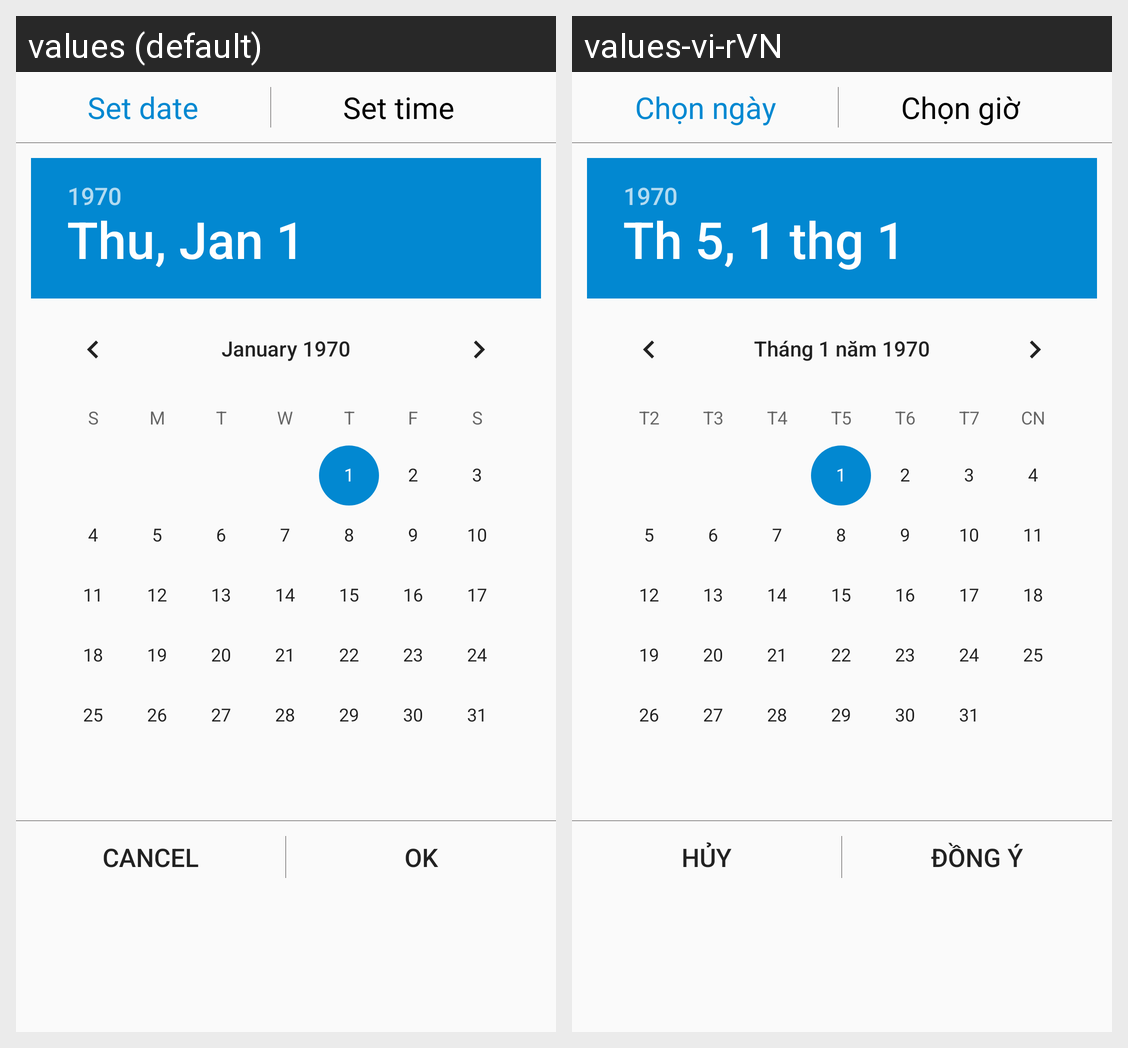

The Android screen above is rendered under two locales of the same app. Produce the string resources it draws, with the default and per-locale values.
Android screen res/layout/dialog_date_time_picker.xml rendered under 2 locales, left to right: values (default), values-vi-rVN. Device: Nexus 5 (rendered at 1080×1920; each locale shown at half size, 540×960, under a caption strip naming it); theme AppTheme.
Strings drawn on this screen, with the default value and each locale's value (text and hints the layout hard-codes, and strings that could not be matched under every locale, appear in the picture but are not listed):

setDate
  values: Set date
  values-vi-rVN: Chọn ngày

setTime
  values: Set time
  values-vi-rVN: Chọn giờ

cancel
  values: CANCEL
  values-vi-rVN: Hủy

ok
  values: OK
  values-vi-rVN: Đồng ý
